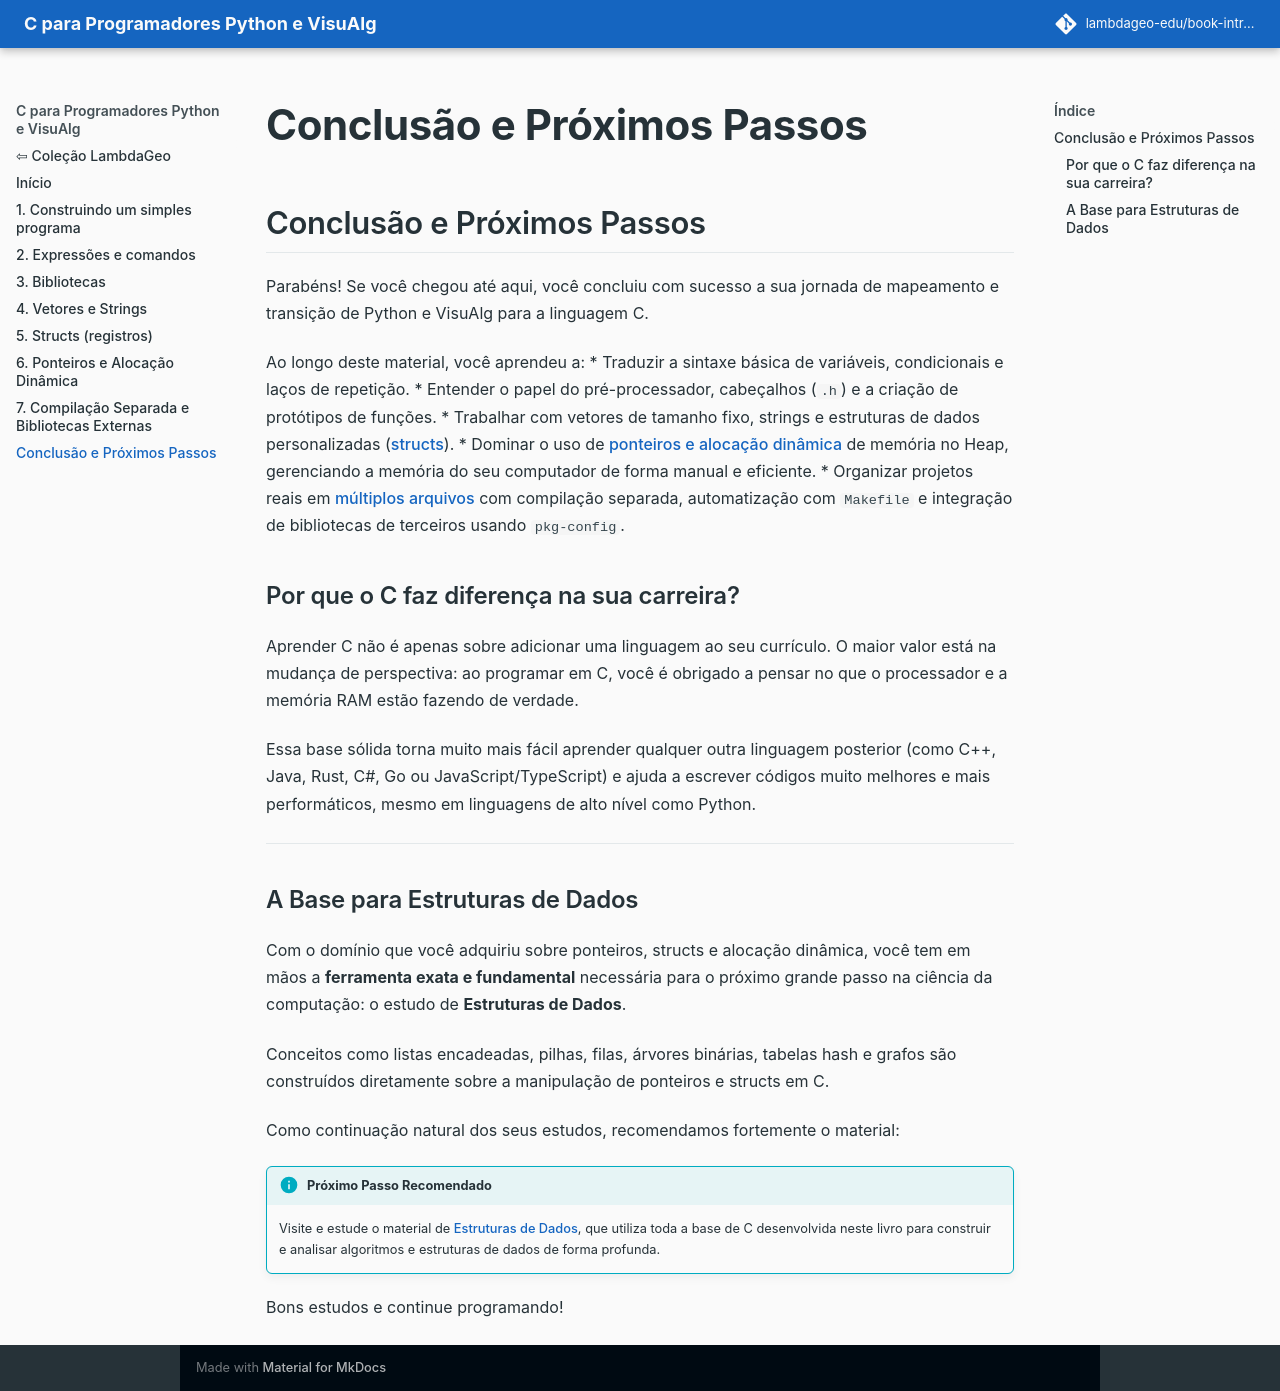

repository: lambdageo-edu/book-introducao-a-programacao-c · page: conclusao/index.html · generator: mkdocs

## Conclusão e Próximos Passos

Parabéns! Se você chegou até aqui, você concluiu com sucesso a sua jornada de mapeamento e transição de Python e VisuAlg para a linguagem C. 

Ao longo deste material, você aprendeu a:
* Traduzir a sintaxe básica de variáveis, condicionais e laços de repetição.
* Entender o papel do pré-processador, cabeçalhos (`.h`) e a criação de protótipos de funções.
* Trabalhar com vetores de tamanho fixo, strings e estruturas de dados personalizadas ([structs](cap05.md)).
* Dominar o uso de [ponteiros e alocação dinâmica](cap06.md) de memória no Heap, gerenciando a memória do seu computador de forma manual e eficiente.
* Organizar projetos reais em [múltiplos arquivos](cap07.md) com compilação separada, automatização com `Makefile` e integração de bibliotecas de terceiros usando `pkg-config`.

### Por que o C faz diferença na sua carreira?

Aprender C não é apenas sobre adicionar uma linguagem ao seu currículo. O maior valor está na mudança de perspectiva: ao programar em C, você é obrigado a pensar no que o processador e a memória RAM estão fazendo de verdade. 

Essa base sólida torna muito mais fácil aprender qualquer outra linguagem posterior (como C++, Java, Rust, C#, Go ou JavaScript/TypeScript) e ajuda a escrever códigos muito melhores e mais performáticos, mesmo em linguagens de alto nível como Python.

---

### A Base para Estruturas de Dados

Com o domínio que você adquiriu sobre ponteiros, structs e alocação dinâmica, você tem em mãos a **ferramenta exata e fundamental** necessária para o próximo grande passo na ciência da computação: o estudo de **Estruturas de Dados**.

Conceitos como listas encadeadas, pilhas, filas, árvores binárias, tabelas hash e grafos são construídos diretamente sobre a manipulação de ponteiros e structs em C. 

Como continuação natural dos seus estudos, recomendamos fortemente o material:

!!! info "Próximo Passo Recomendado"
    Visite e estude o material de **[Estruturas de Dados](https://lambdageo-edu.github.io/book-estrutura-de-dados/)**, que utiliza toda a base de C desenvolvida neste livro para construir e analisar algoritmos e estruturas de dados de forma profunda.

Bons estudos e continue programando!
